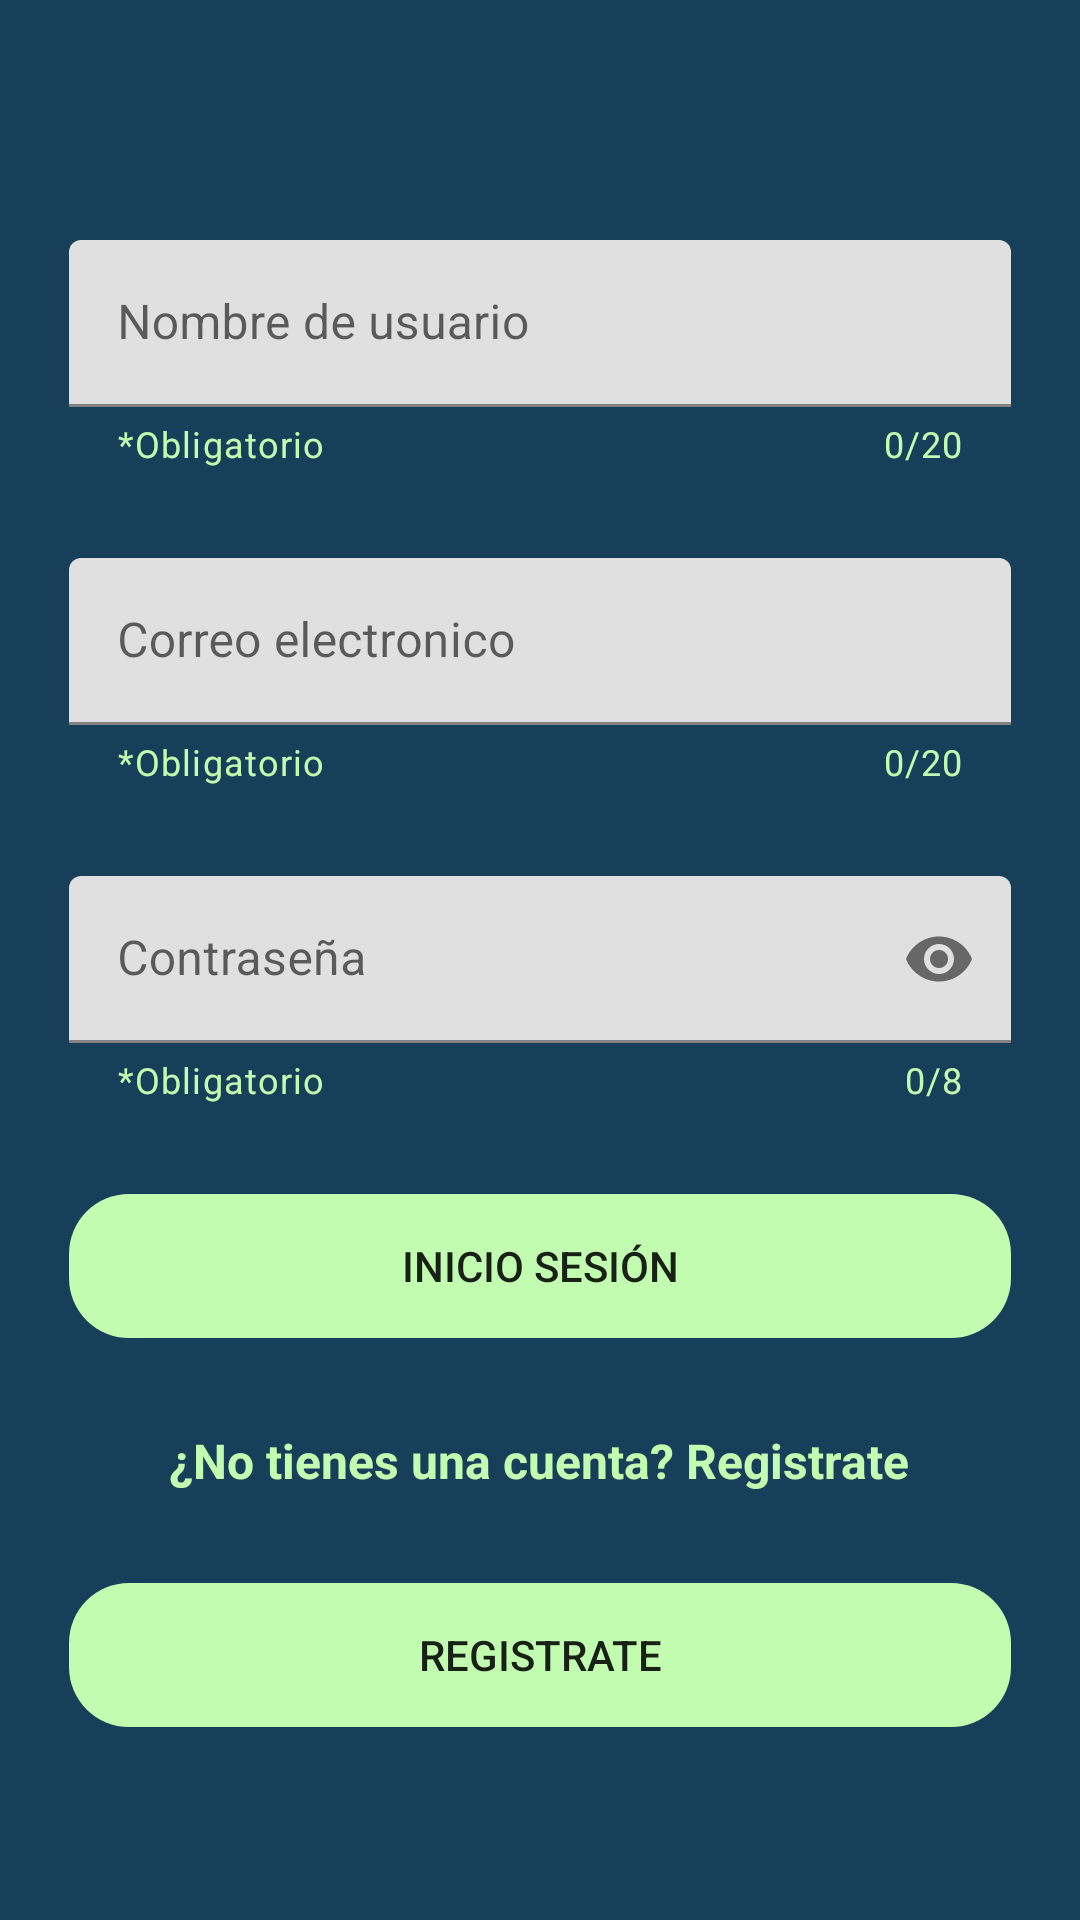

This screen was rendered from an Android layout file. Write that file and the resources it references.
<!-- AndroidManifest.xml: application theme Theme.PIA_AppsMov -->
<!-- res/layout/activity_inicio_sesion.xml -->
<?xml version="1.0" encoding="utf-8"?>
<androidx.constraintlayout.widget.ConstraintLayout xmlns:android="http://schemas.android.com/apk/res/android"
    xmlns:app="http://schemas.android.com/apk/res-auto"
    xmlns:tools="http://schemas.android.com/tools"
    android:layout_width="match_parent"
    android:layout_height="match_parent"
    android:background="#173F5A"
    tools:context=".usescases.iniciosesion.InicioSesion">

    <LinearLayout
        android:layout_width="346dp"
        android:layout_height="528dp"
        android:gravity="center"
        android:orientation="vertical"
        android:padding="16dp"
        app:layout_constraintBottom_toBottomOf="parent"
        app:layout_constraintEnd_toEndOf="parent"
        app:layout_constraintHorizontal_bias="0.492"
        app:layout_constraintStart_toStartOf="parent"
        app:layout_constraintTop_toTopOf="parent"
        app:layout_constraintVertical_bias="0.571">

        <com.google.android.material.textfield.TextInputLayout
            android:layout_width="match_parent"
            android:layout_height="wrap_content"
            app:counterEnabled="true"
            app:counterMaxLength="20"
            app:counterTextColor="#C2FCB0"
            app:helperText="*Obligatorio"
            app:helperTextTextColor="#C2FCB0">

            <com.google.android.material.textfield.TextInputEditText
                android:id="@+id/User"
                android:layout_width="match_parent"
                android:layout_height="wrap_content"
                android:hint="Nombre de usuario"
                android:inputType="text" />

        </com.google.android.material.textfield.TextInputLayout>

        <Space
            android:layout_width="match_parent"
            android:layout_height="30dp" />

        <com.google.android.material.textfield.TextInputLayout
            android:layout_width="match_parent"
            android:layout_height="wrap_content"
            app:counterEnabled="true"
            app:counterMaxLength="20"
            app:counterTextColor="#C2FCB0"
            app:helperText="*Obligatorio"
            app:helperTextTextColor="#C2FCB0">

            <com.google.android.material.textfield.TextInputEditText
                android:id="@+id/Correo"
                android:layout_width="match_parent"
                android:layout_height="wrap_content"
                android:hint="Correo electronico"
                android:inputType="textEmailAddress" />

        </com.google.android.material.textfield.TextInputLayout>

        <Space
            android:layout_width="match_parent"
            android:layout_height="30dp" />

        <com.google.android.material.textfield.TextInputLayout
            android:layout_width="match_parent"
            android:layout_height="wrap_content"
            android:hint="Contraseña"
            app:counterEnabled="true"
            app:counterMaxLength="8"
            app:counterTextColor="#C2FCB0"
            app:endIconMode="password_toggle"
            app:helperText="*Obligatorio"
            app:helperTextTextColor="#C2FCB0">

            <com.google.android.material.textfield.TextInputEditText
                android:id="@+id/Contrasena"
                android:layout_width="match_parent"
                android:layout_height="wrap_content"
                android:inputType="textPassword" />

        </com.google.android.material.textfield.TextInputLayout>

        <Space
            android:layout_width="match_parent"
            android:layout_height="30dp" />

        <Button
            android:id="@+id/ISBtn"
            android:layout_width="match_parent"
            android:layout_height="wrap_content"
            android:background="@drawable/boton_redondo"
            android:backgroundTint="#C2FCB0"
            android:text="Inicio Sesión" />

        <Space
            android:layout_width="match_parent"
            android:layout_height="30dp" />

        <TextView
            android:id="@+id/textView2"
            android:layout_width="wrap_content"
            android:layout_height="wrap_content"
            android:text="¿No tienes una cuenta? Registrate"
            android:textColor="#C2FCB0"
            android:textSize="16dp"
            android:textStyle="bold" />

        <Space
            android:layout_width="match_parent"
            android:layout_height="30dp" />

        <Button
            android:id="@+id/RBtn"
            android:layout_width="match_parent"
            android:layout_height="wrap_content"
            android:background="@drawable/boton_redondo"
            android:backgroundTint="#C2FCB0"
            android:text="Registrate" />

    </LinearLayout>
</androidx.constraintlayout.widget.ConstraintLayout>
<!-- resources referenced by this layout -->
<resources>
  <!-- drawable boton_redondo (drawable) -->
  <?xml version="1.0" encoding="utf-8"?>
  <shape
      xmlns:android="http://schemas.android.com/apk/res/android"
      android:shape="rectangle">
  
      
      <padding
          android:left="4dp"
          android:top="4dp"
          android:right="4dp"
          android:bottom="4dp"    >
      </padding>
      
      <corners
          android:radius="20dp"   >
      </corners>
  </shape>
  <style name="Theme.PIA_AppsMov" parent="Theme.MaterialComponents.DayNight.NoActionBar">
          
          <item name="colorPrimary">@color/purple_500</item>
          <item name="colorPrimaryVariant">@color/purple_700</item>
          <item name="colorOnPrimary">@color/white</item>
          
          <item name="colorSecondary">@color/teal_200</item>
          <item name="colorSecondaryVariant">@color/teal_700</item>
          <item name="colorOnSecondary">@color/black</item>
          
          <item name="android:statusBarColor">?attr/colorPrimaryVariant</item>
          
      </style>
  <!-- not gathered from this repository: default colours our renderer supplied (Android Studio template values) -->
  <color name="purple_500">#FF6200EE</color>
  <color name="purple_700">#FF3700B3</color>
  <color name="teal_200">#FF03DAC5</color>
  <color name="teal_700">#FF018786</color>
  <color name="black">#FF000000</color>
  <color name="white">#FFFFFFFF</color>
</resources>
